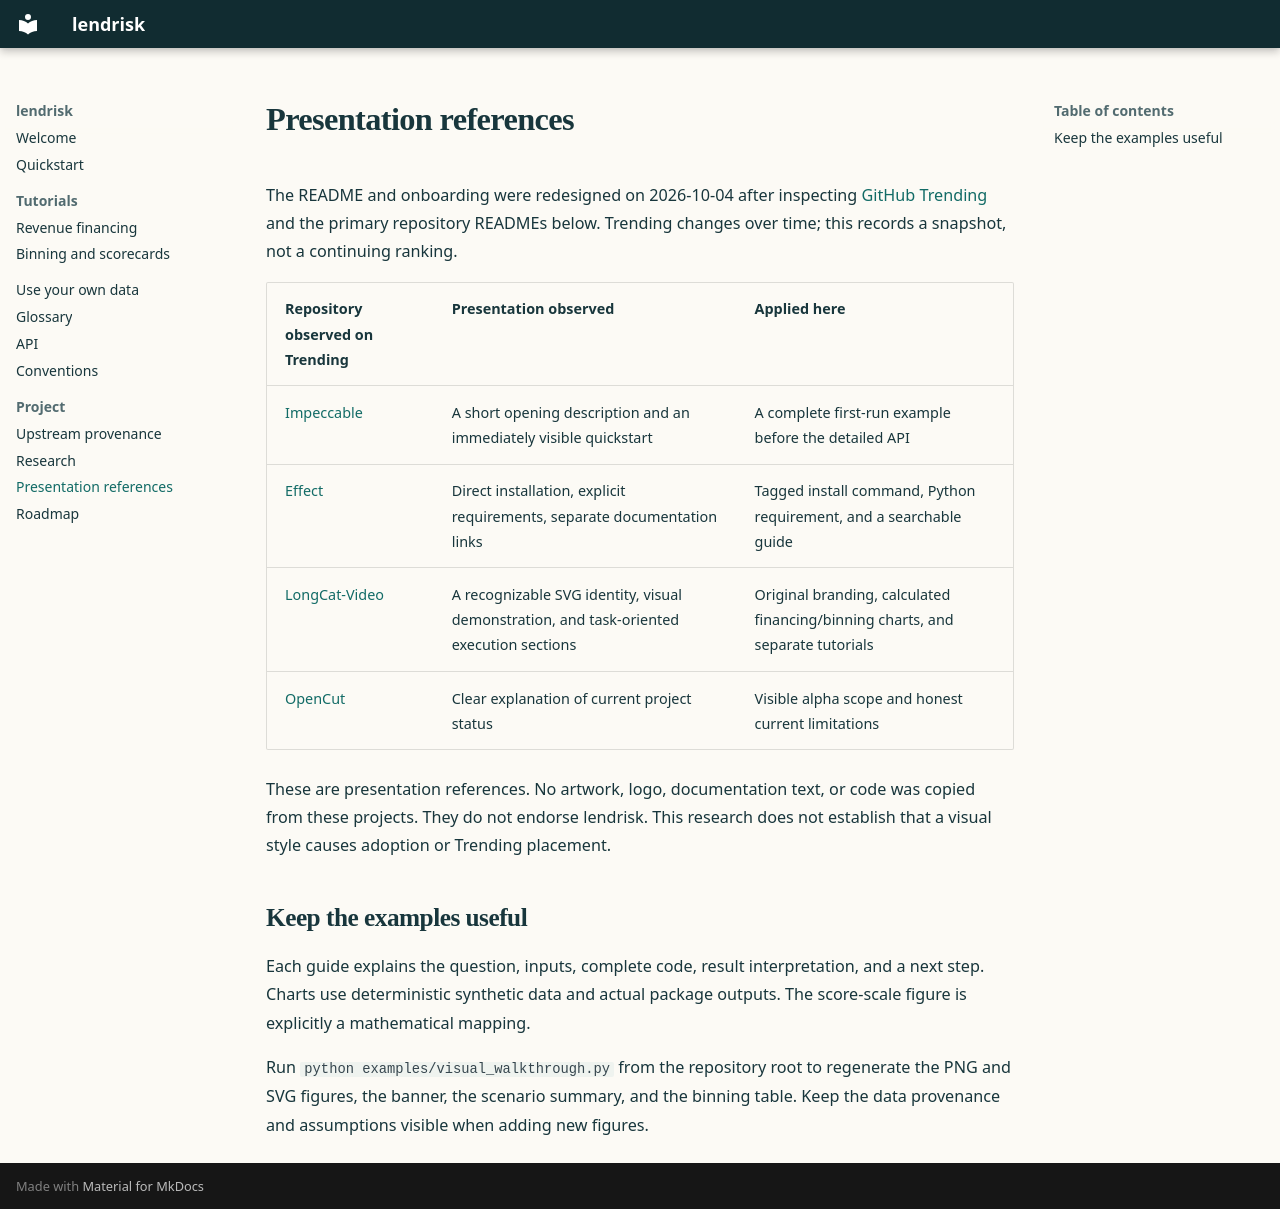

repository: datakim/lendrisk · page: presentation/index.html · generator: mkdocs

# Presentation references

The README and onboarding were redesigned on 2026-10-04 after inspecting
[GitHub Trending](https://github.com/trending) and the primary repository READMEs
below. Trending changes over time; this records a snapshot, not a continuing ranking.

| Repository observed on Trending | Presentation observed | Applied here |
| --- | --- | --- |
| [Impeccable](https://github.com/pbakaus/impeccable) | A short opening description and an immediately visible quickstart | A complete first-run example before the detailed API |
| [Effect](https://github.com/Effect-TS/effect) | Direct installation, explicit requirements, separate documentation links | Tagged install command, Python requirement, and a searchable guide |
| [LongCat-Video](https://github.com/meituan-longcat/LongCat-Video) | A recognizable SVG identity, visual demonstration, and task-oriented execution sections | Original branding, calculated financing/binning charts, and separate tutorials |
| [OpenCut](https://github.com/OpenCut-app/OpenCut) | Clear explanation of current project status | Visible alpha scope and honest current limitations |

These are presentation references. No artwork, logo, documentation text, or code
was copied from these projects. They do not endorse lendrisk. This research does
not establish that a visual style causes adoption or Trending placement.

## Keep the examples useful

Each guide explains the question, inputs, complete code, result interpretation,
and a next step. Charts use deterministic synthetic data and actual package
outputs. The score-scale figure is explicitly a mathematical mapping.

Run `python examples/visual_walkthrough.py` from the repository root to regenerate
the PNG and SVG figures, the banner, the scenario summary, and the binning table.
Keep the data provenance and assumptions visible when adding new figures.
